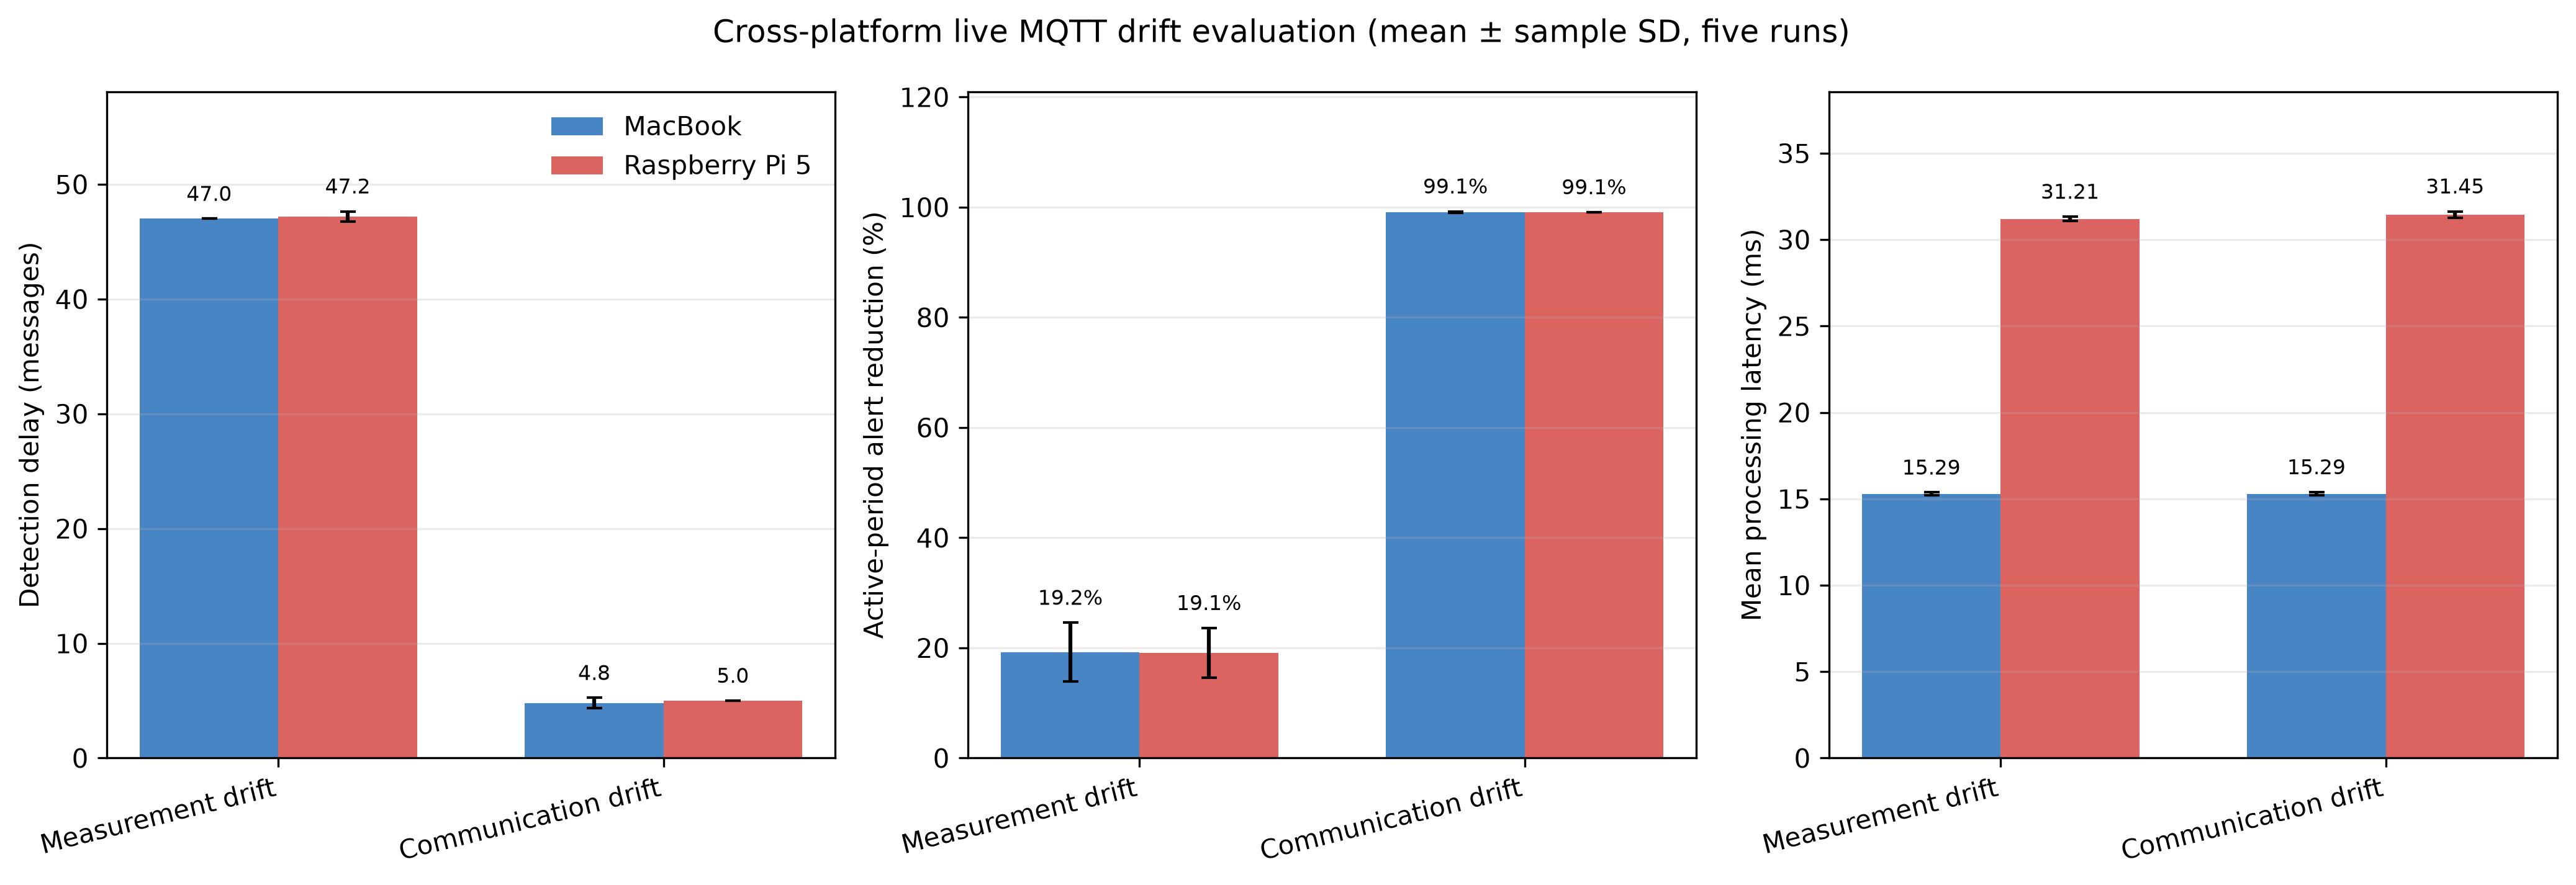

The table this chart was drawn from, first rows:
scenario, scenario_type, scenario_label, platform, runs, pi_to_mac_latency_ratio, rows_mean, rows_std, mean_detection_delay_messages_mean, mean_detection_delay_messages_std, active_alert_reduction_percent_mean, active_alert_reduction_percent_std, adaptation_updates_mean, adaptation_updates_std, latency_mean_ms_mean, latency_mean_ms_std, latency_p95_ms_mean, latency_p95_ms_std, latency_p99_ms_mean, latency_p99_ms_std
measurement_drift, measurement, Measurement drift, MacBook, 5, 2.042, 1787, 1.342, 47.0, 0.0, 19.24, 5.346, 17.6, 0.5477, 15.29, 0.08692, 24.5, 0.03121, 25.27, 0.1532
measurement_drift, measurement, Measurement drift, Raspberry Pi 5, 5, 2.042, 1788, 0.0, 47.2, 0.4472, 19.13, 4.492, 17.8, 0.4472, 31.21, 0.1238, 42, 0.9968, 47.02, 0.258
communication_drift, communication, Communication drift, MacBook, 5, 2.056, 1872, 0.0, 4.8, 0.4472, 99.14, 0.1124, 69.0, 0.0, 15.29, 0.09439, 24.58, 0.1324, 25.43, 0.1824
communication_drift, communication, Communication drift, Raspberry Pi 5, 5, 2.056, 1874, 1.342, 5.0, 0.0, 99.11, 0.0, 69.0, 0.0, 31.45, 0.1919, 46.73, 0.2595, 47.05, 0.314
